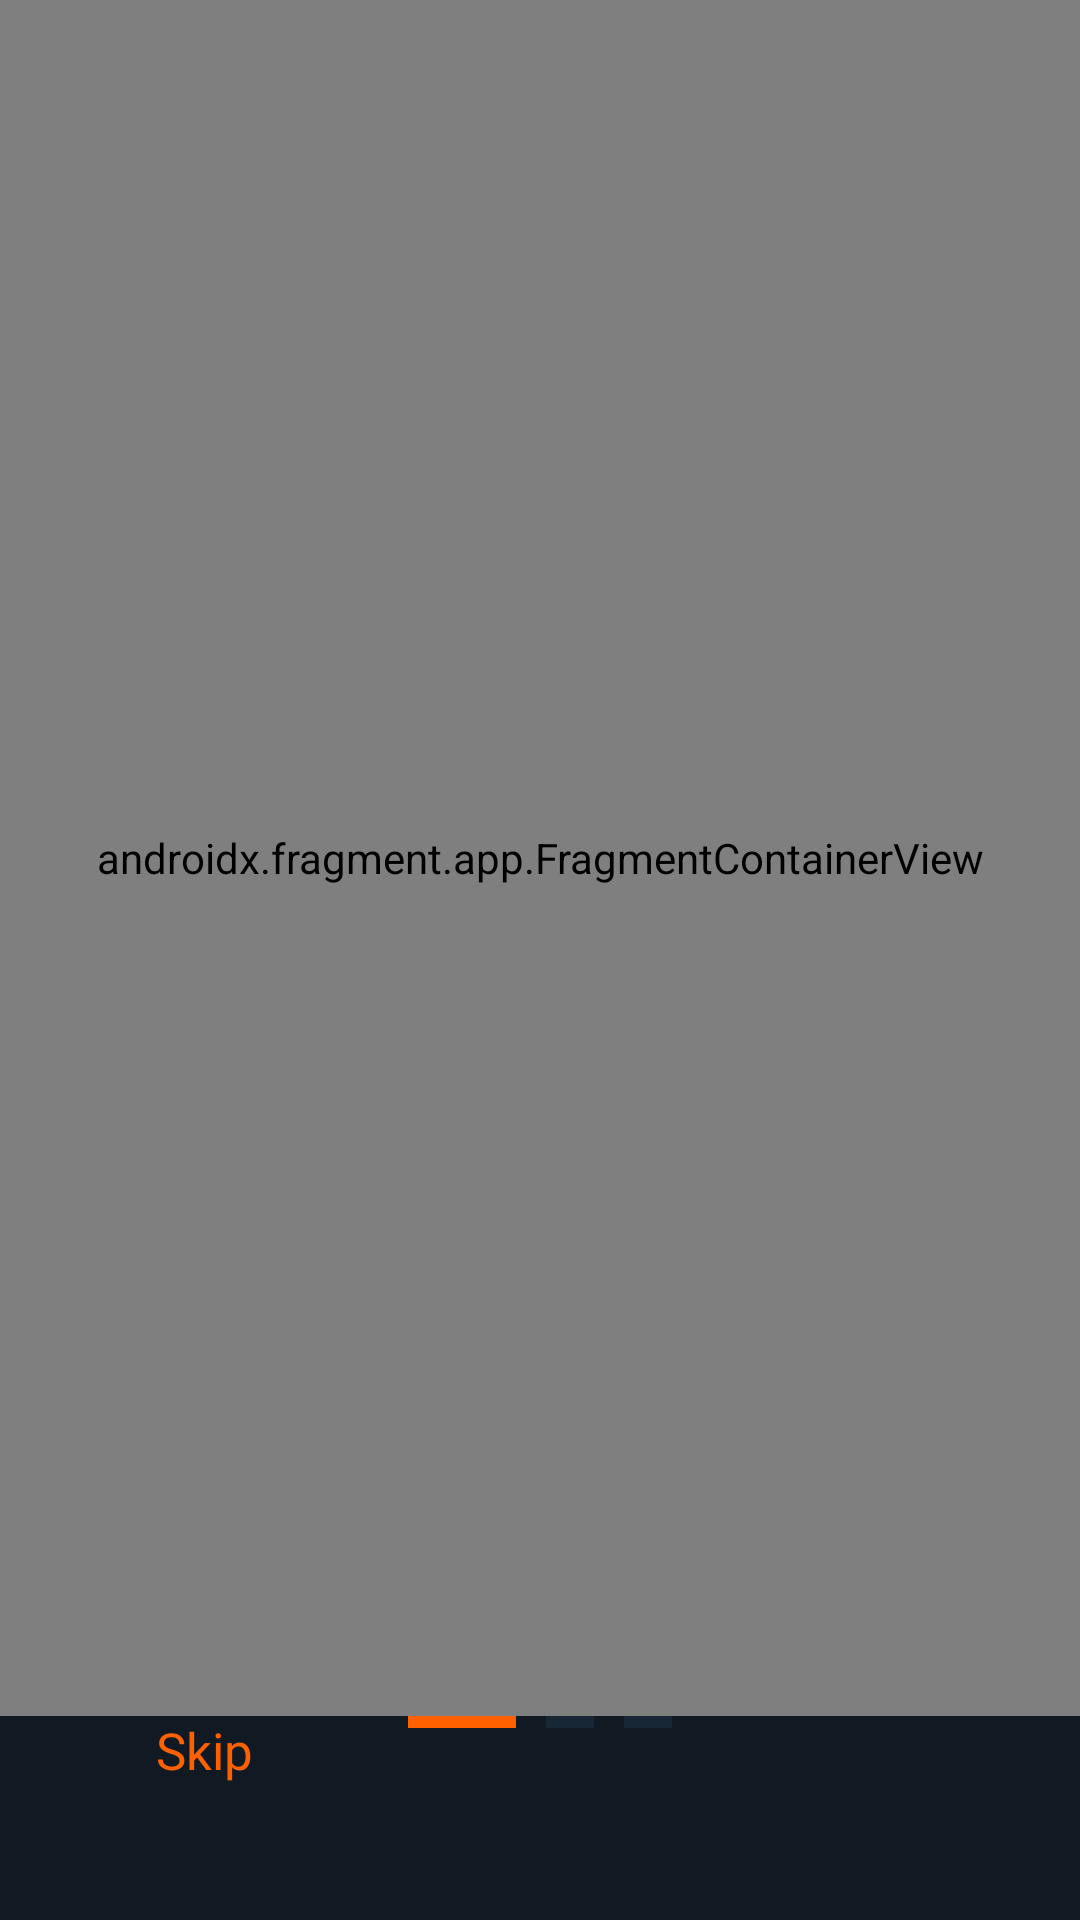

The Android layout XML behind this screen, and the referenced resources:
<!-- AndroidManifest.xml: application theme Theme.FitnessApp -->
<!-- res/layout/fragment_onboarding_host.xml -->
<?xml version="1.0" encoding="utf-8"?>
<androidx.constraintlayout.widget.ConstraintLayout xmlns:android="http://schemas.android.com/apk/res/android"
    xmlns:app="http://schemas.android.com/apk/res-auto"
    xmlns:tools="http://schemas.android.com/tools"
    android:layout_width="match_parent"
    android:layout_height="match_parent"
    android:background="@color/background"
    tools:context=".ui.onboarding_host.OnboardingHostFragment">


    <ImageView
        android:id="@+id/ivFirstIndicator"
        android:layout_width="wrap_content"
        android:layout_height="wrap_content"
        android:layout_marginEnd="10dp"
        android:layout_marginBottom="64dp"
        android:src="@drawable/icon_orange_indicator"
        app:layout_constraintBottom_toBottomOf="parent"
        app:layout_constraintEnd_toStartOf="@+id/ivSecondIndicator"
        app:layout_constraintHorizontal_chainStyle="packed"
        app:layout_constraintStart_toStartOf="parent" />

    <ImageView
        android:id="@+id/ivSecondIndicator"
        android:layout_width="wrap_content"
        android:layout_height="wrap_content"
        android:layout_marginEnd="10dp"
        android:src="@drawable/icon_grey_indicator"
        app:layout_constraintEnd_toStartOf="@+id/ivThirdIndicator"
        app:layout_constraintHorizontal_bias="0.5"
        app:layout_constraintStart_toEndOf="@+id/ivFirstIndicator"
        app:layout_constraintTop_toTopOf="@+id/ivFirstIndicator" />

    <ImageView
        android:id="@+id/ivThirdIndicator"
        android:layout_width="wrap_content"
        android:layout_height="wrap_content"
        android:src="@drawable/icon_grey_indicator"
        app:layout_constraintEnd_toEndOf="parent"
        app:layout_constraintHorizontal_bias="0.5"
        app:layout_constraintStart_toEndOf="@+id/ivSecondIndicator"
        app:layout_constraintTop_toTopOf="@+id/ivSecondIndicator" />

    <androidx.fragment.app.FragmentContainerView
        android:id="@+id/fragmentContainerView3"
        android:name="com.example.fitnessapp.ui.onboarding1.Onboarding1Fragment"
        android:layout_width="0dp"
        android:layout_height="0dp"
        app:layout_constraintBottom_toTopOf="@+id/ivFirstIndicator"
        app:layout_constraintEnd_toEndOf="parent"
        app:layout_constraintStart_toStartOf="parent"
        app:layout_constraintTop_toTopOf="parent"
        tools:layout="@layout/fragment_onboarding1" />

    <TextView
        android:id="@+id/btnSkip"
        android:layout_width="wrap_content"
        android:layout_height="wrap_content"
        android:fontFamily="@font/open_sans"
        android:text="@string/skip"
        android:textColor="@color/orange"
        android:textSize="17sp"
        app:layout_constraintEnd_toStartOf="@+id/ivFirstIndicator"
        app:layout_constraintStart_toStartOf="parent"
        app:layout_constraintTop_toTopOf="@+id/ivFirstIndicator" />
</androidx.constraintlayout.widget.ConstraintLayout>
<!-- res/layout/fragment_onboarding1.xml (included above) -->
<?xml version="1.0" encoding="utf-8"?>
<androidx.constraintlayout.widget.ConstraintLayout xmlns:android="http://schemas.android.com/apk/res/android"
    xmlns:app="http://schemas.android.com/apk/res-auto"
    xmlns:tools="http://schemas.android.com/tools"
    android:layout_width="match_parent"
    android:layout_height="match_parent"
    android:background="@color/background"
    tools:context=".ui.onboarding1.Onboarding1Fragment">

    <TextView
        android:id="@+id/textViewOnboarding1"
        android:layout_width="0dp"
        android:layout_height="wrap_content"
        android:layout_marginStart="36dp"
        android:layout_marginEnd="36dp"
        android:layout_marginBottom="158dp"
        android:fontFamily="@font/integralcf_regular"
        android:gravity="center"
        android:text="@string/meet_your_coach"
        android:textColor="@color/white"
        android:textSize="24sp"
        app:layout_constraintBottom_toBottomOf="parent"
        app:layout_constraintEnd_toEndOf="parent"
        app:layout_constraintStart_toStartOf="parent" />

    <ImageView
        android:id="@+id/ivOnboarding1"
        android:layout_width="0dp"
        android:layout_height="0dp"
        android:layout_marginBottom="62dp"
        android:scaleType="fitXY"
        android:src="@drawable/icon_onboarding_1"
        app:layout_constraintBottom_toTopOf="@+id/textViewOnboarding1"
        app:layout_constraintEnd_toEndOf="parent"
        app:layout_constraintStart_toStartOf="parent"
        app:layout_constraintTop_toTopOf="parent" />
</androidx.constraintlayout.widget.ConstraintLayout>
<!-- resources referenced by this layout -->
<resources>
  <color name="background">#111A23</color>
  <color name="orange">#FF6100</color>
  <color name="white">#FFFFFFFF</color>
  <!-- drawable icon_grey_indicator (drawable) -->
  <vector xmlns:android="http://schemas.android.com/apk/res/android"
      android:width="16dp"
      android:height="4dp"
      android:viewportWidth="16"
      android:viewportHeight="4">
    <path
        android:pathData="M0,0h16v4h-16z"
        android:fillColor="#172736"/>
  </vector>
  <!-- drawable icon_orange_indicator (drawable) -->
  <vector xmlns:android="http://schemas.android.com/apk/res/android"
      android:width="36dp"
      android:height="4dp"
      android:viewportWidth="36"
      android:viewportHeight="4">
    <path
        android:pathData="M0,0h36v4h-36z"
        android:fillColor="#FF6100"/>
  </vector>
  <string name="meet_your_coach">Meet your coach, start your journey</string>
  <string name="skip">Skip</string>
  <style name="Theme.FitnessApp" parent="Theme.MaterialComponents.DayNight.NoActionBar">
          
          <item name="colorPrimary">@color/white</item>
          <item name="colorPrimaryVariant">@color/background</item>
          <item name="colorOnPrimary">@color/white</item>
          
          <item name="colorSecondary">@color/orange</item>
          <item name="colorSecondaryVariant">@color/background</item>
          <item name="colorOnSecondary">@color/background</item>
          
          <item name="android:statusBarColor">?attr/colorPrimaryVariant</item>
          
      </style>
</resources>
